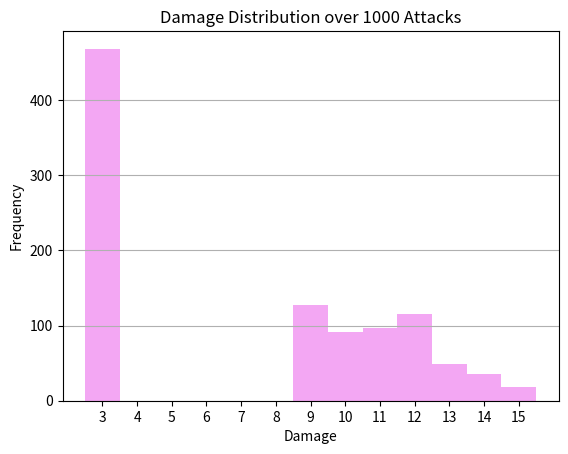

This chart was generated by the following Python code:
#avg damage output

import random as rd
import matplotlib.pyplot as plt

class Greatsword:
    def __init__(self, str_mod, prof):
        self.str_mod = str_mod
        self.prof = prof
        self.dmg = 0
        self.hit_roll = 0

    def to_hit(self, ac):
        self.hit_roll = rd.randint(1,20)
        total = self.hit_roll + self.str_mod + self.prof
        return total >= ac

    def calc_dmg(self, hit):
        if not hit:
            self.dmg = self.str_mod
            return self.dmg
        else:
            dmg_roll_1 = max(rd.randint(1, 6), 3)
            dmg_roll_2 = max(rd.randint(1, 6), 3)
            self.dmg = dmg_roll_1 + dmg_roll_2 + self.str_mod
        return self.dmg

    def __str__(self):
        return f"The attack deals {self.dmg} damage to the target!"

    def simulate_attacks(self, ac, num_attacks=1000):
        total_damage = 0
        total_hit_damage = 0
        hit_count = 0
        results = []

        for _ in range(num_attacks):
            hit = self.to_hit(ac)
            damage = self.calc_dmg(hit)
            results.append(damage)
            total_damage += damage
            if hit:
                total_hit_damage += damage
                hit_count += 1

        overall_avg_damage = total_damage / num_attacks
        hit_avg_damage = total_hit_damage / hit_count if hit_count > 0 else 0

        return results, overall_avg_damage, hit_avg_damage

ranger = Greatsword(3, 2)
hit = ranger.to_hit(15)
dmg = ranger.calc_dmg(hit)
print(ranger)

def plot_damage_distribution(damage_results):
    plt.hist(damage_results, bins=range(min(damage_results), max(damage_results) + 2), align='left', color='violet', alpha=0.7)
    plt.xlabel('Damage')
    plt.ylabel('Frequency')
    plt.title('Damage Distribution over 1000 Attacks')
    plt.xticks(range(min(damage_results), max(damage_results) + 1))
    plt.grid(axis='y')
    plt.show()

ranger = Greatsword(3, 2)
damage_results, average_damage, average_hit_damage = ranger.simulate_attacks(15)

print(f"Overall average damage over 1000 attacks (including misses): {average_damage:.2f}")
print(f"Average damage for successful hits only: {average_hit_damage:.2f}")

plot_damage_distribution(damage_results)